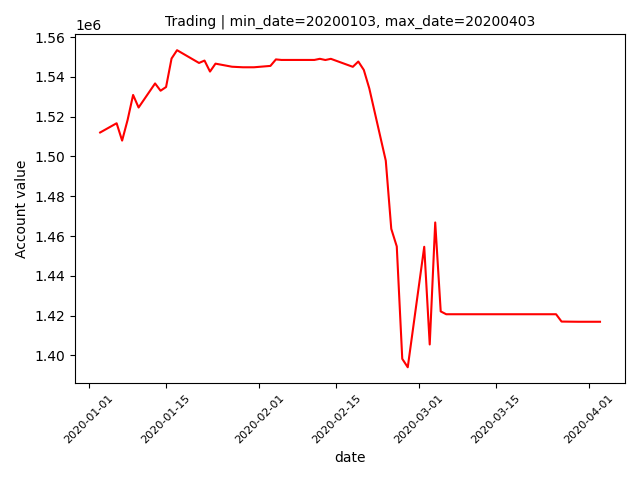

The file beside this chart, header and first rows:
datadate, account_values
20200106, 1516697
20200107, 1507974
20200108, 1518377
20200109, 1530920
20200110, 1524607
20200113, 1536712
20200114, 1533058
20200115, 1534908
20200116, 1549239
20200117, 1553433
20200121, 1547015
20200122, 1548214
20200123, 1542681
20200124, 1546666
20200127, 1545119
20200128, 1544975
20200129, 1544842
20200130, 1544842
20200131, 1544842
20200203, 1545531
20200204, 1548797
20200205, 1548529
20200206, 1548529
20200207, 1548529
20200210, 1548529
20200211, 1548529
20200212, 1549100
20200213, 1548496
20200214, 1549090
20200218, 1545072
20200219, 1547733
20200220, 1543505
20200221, 1534201
20200224, 1497866
20200225, 1463591
20200226, 1454760
20200227, 1398244
20200228, 1393995
20200302, 1454585
20200303, 1405460
20200304, 1466813
20200305, 1422086
20200306, 1420664
20200309, 1420664
20200310, 1420664
20200311, 1420664
20200312, 1420664
20200313, 1420664
20200316, 1420664
20200317, 1420664
20200318, 1420664
20200319, 1420664
20200320, 1420664
20200323, 1420664
20200324, 1420664
20200325, 1420664
20200326, 1420664
20200327, 1416978
20200330, 1416882
20200331, 1416882
... 3 more rows
